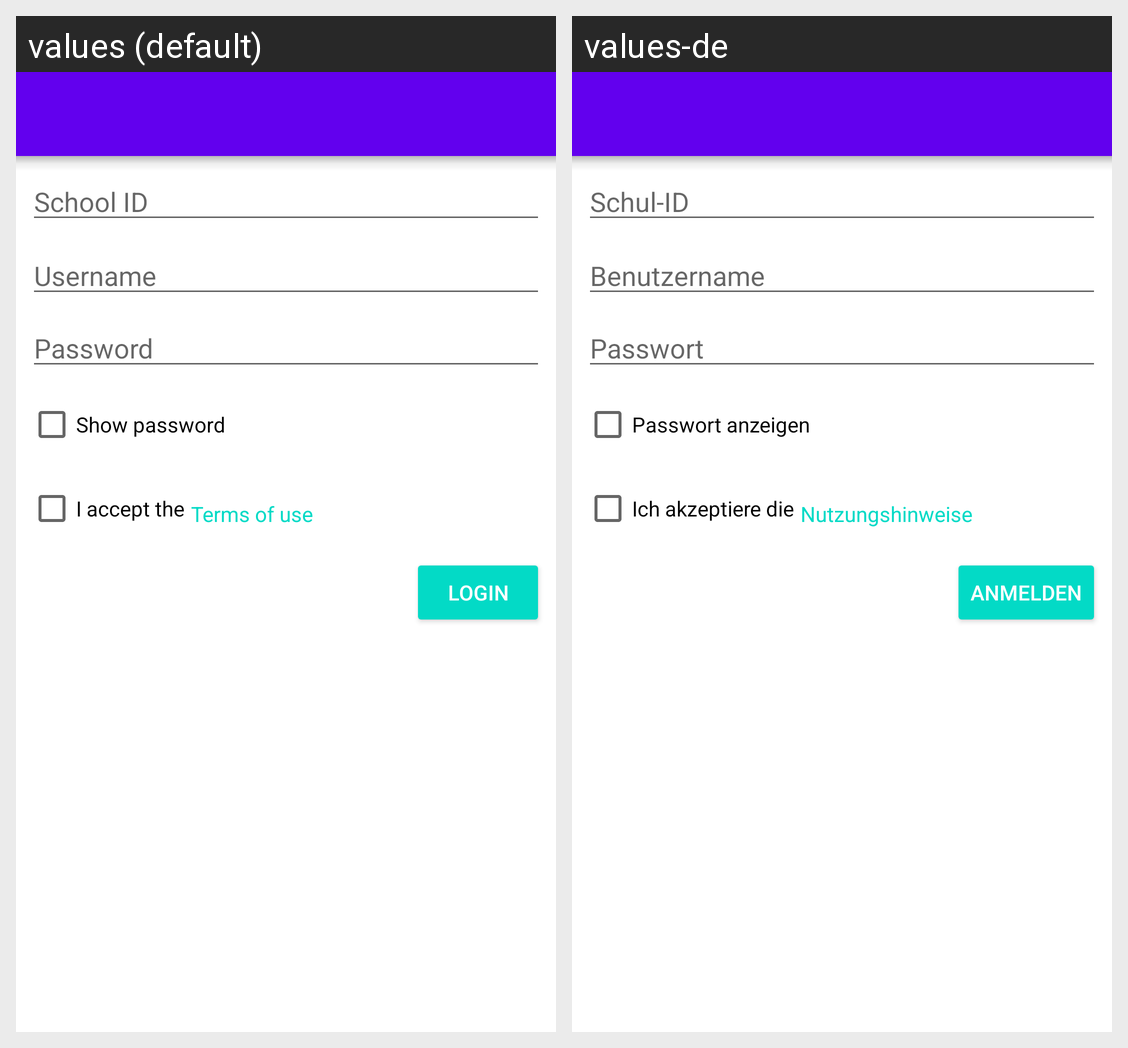

For this localized Android screen grid, give each drawn string resource with its value in every locale shown.
Android screen res/layout/activity_login.xml rendered under 2 locales, left to right: values (default), values-de. Device: Nexus 5 (rendered at 1080×1920; each locale shown at half size, 540×960, under a caption strip naming it); theme Theme.MaterialComponents.DayNight.NoActionBar.
Strings drawn on this screen, with the default value and each locale's value (text and hints the layout hard-codes, and strings that could not be matched under every locale, appear in the picture but are not listed):

school_id
  values: School ID
  values-de: Schul-ID

username
  values: Username
  values-de: Benutzername

password
  values: Password
  values-de: Passwort

show_pwd
  values: Show password
  values-de: Passwort anzeigen

i_accept
  values: I accept the
  values-de: Ich akzeptiere die

terms_title
  values: Terms of use
  values-de: Nutzungshinweise

do_login
  values: Login
  values-de: Anmelden
